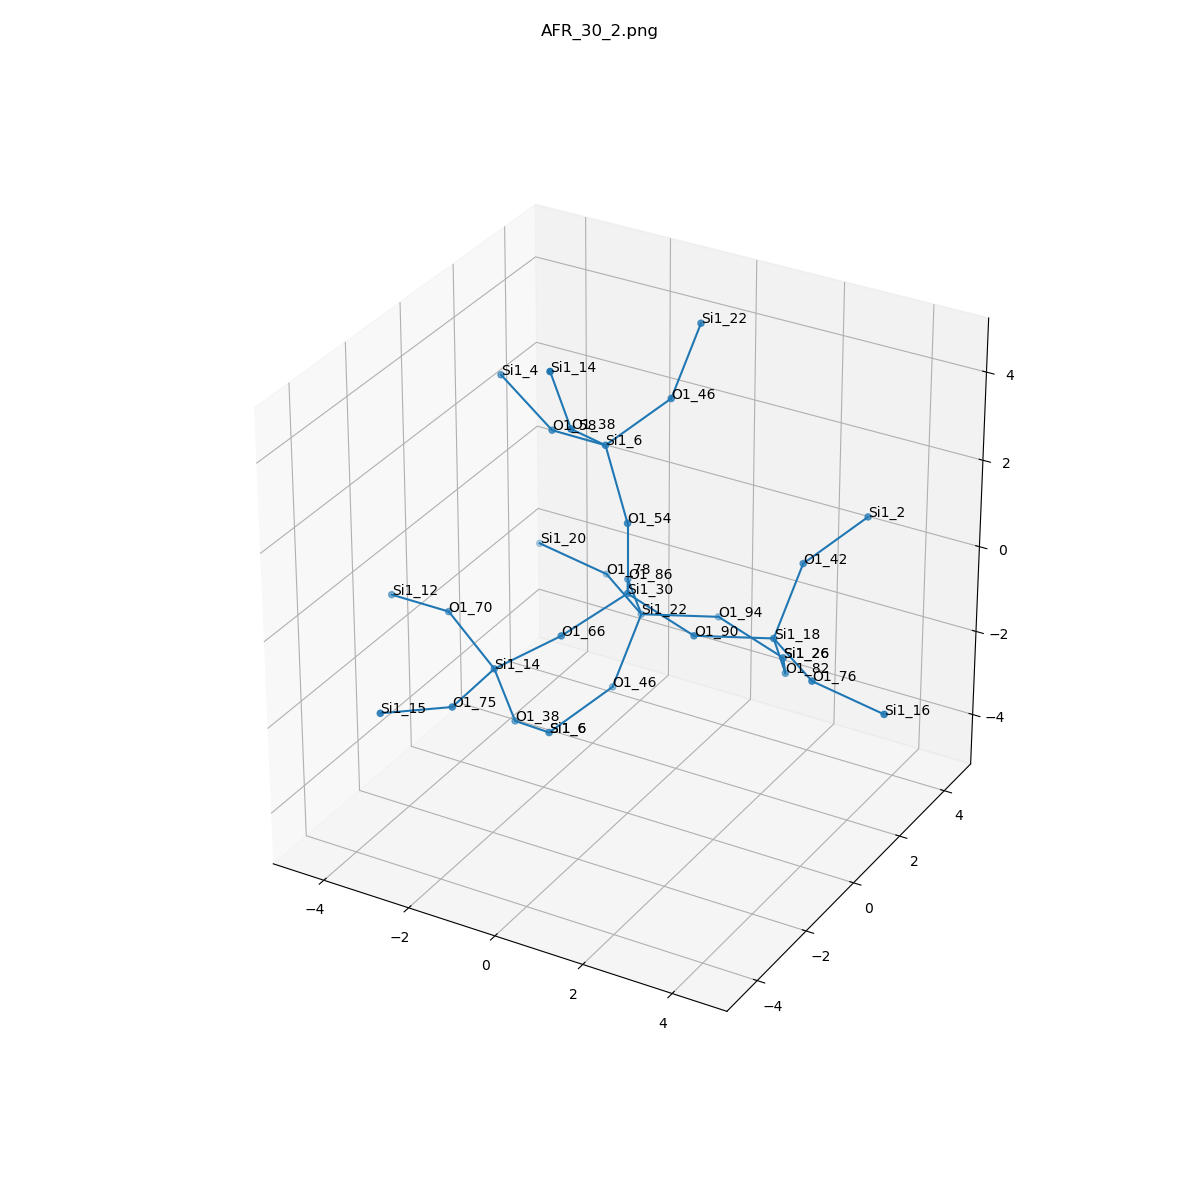

Source data for this figure (header and first rows):
, neighbor_num, isite, atom, x, y, z, front_index
0, 0, 30, Si1, 0.0, 0.0, 0.0, 
1, 1, 54, O1, 0.0, -1.232595164407831e-32, 1.61, 0.0
2, 1, 66, O1, -0.7595, -1.312, -0.5391, 0.0
3, 1, 90, O1, 1.52, -1.4293177775775918e-16, -0.5346, 0.0
4, 1, 86, O1, -0.755, 1.317, -0.5392, 0.0
5, 2, 6, Si1, -0.7189, 0.3748, 3, 1.0
6, 2, 14, Si1, -2.011, -1.829, -1.411, 2.0
7, 2, 18, Si1, 2.791, 0.9719, -0.718, 3.0
8, 2, 22, Si1, -0.9474, 2.205, -1.868, 4.0
9, 3, 46, O1, 0.0915, 1.567, 3.719, 5.0
10, 3, 58, O1, -2.23, 0.8524, 2.715, 5.0
11, 3, 38, O1, -0.7386, -0.917, 3.959, 5.0
12, 3, 75, O1, -2.003, -3.438, -1.457, 6.0
13, 3, 70, O1, -3.381, -1.318, -0.7378, 6.0
14, 3, 38, O1, -1.897, -1.248, -2.908, 6.0
15, 3, 42, O1, 2.911, 1.941, 0.5614, 7.0
16, 3, 82, O1, 2.599, 1.859, -2.047, 7.0
17, 3, 76, O1, 4.129, 0.08882, -0.851, 7.0
18, 3, 94, O1, 0.3237, 3.177, -2.052, 8.0
19, 3, 46, O1, -1.067, 1.236, -3.148, 8.0
20, 3, 78, O1, -2.286, 3.088, -1.735, 8.0
21, 4, 22, Si1, 0.2112, 2.536, 4.999, 9.0
22, 4, 4, Si1, -3.621, 1.198, 3.45, 10.0
23, 4, 14, Si1, -0.8524, -1.498, 5.456, 11.0
24, 4, 15, Si1, -2.809, -4.793, -1.133, 12.0
25, 4, 12, Si1, -4.944, -0.9967, -0.9562, 13.0
26, 4, 6, Si1, -1.877, 0.04357, -3.867, 14.0
27, 4, 2, Si1, 3.721, 3.133, 1.28, 15.0
28, 4, 26, Si1, 1.844, 3.177, -2.586, 16.0
29, 4, 16, Si1, 5.706, 0.1448, -1.17, 17.0
30, 4, 26, Si1, 1.844, 3.177, -2.586, 18.0
31, 4, 6, Si1, -1.877, 0.04357, -3.867, 19.0
32, 4, 20, Si1, -3.862, 3.032, -1.416, 20.0
